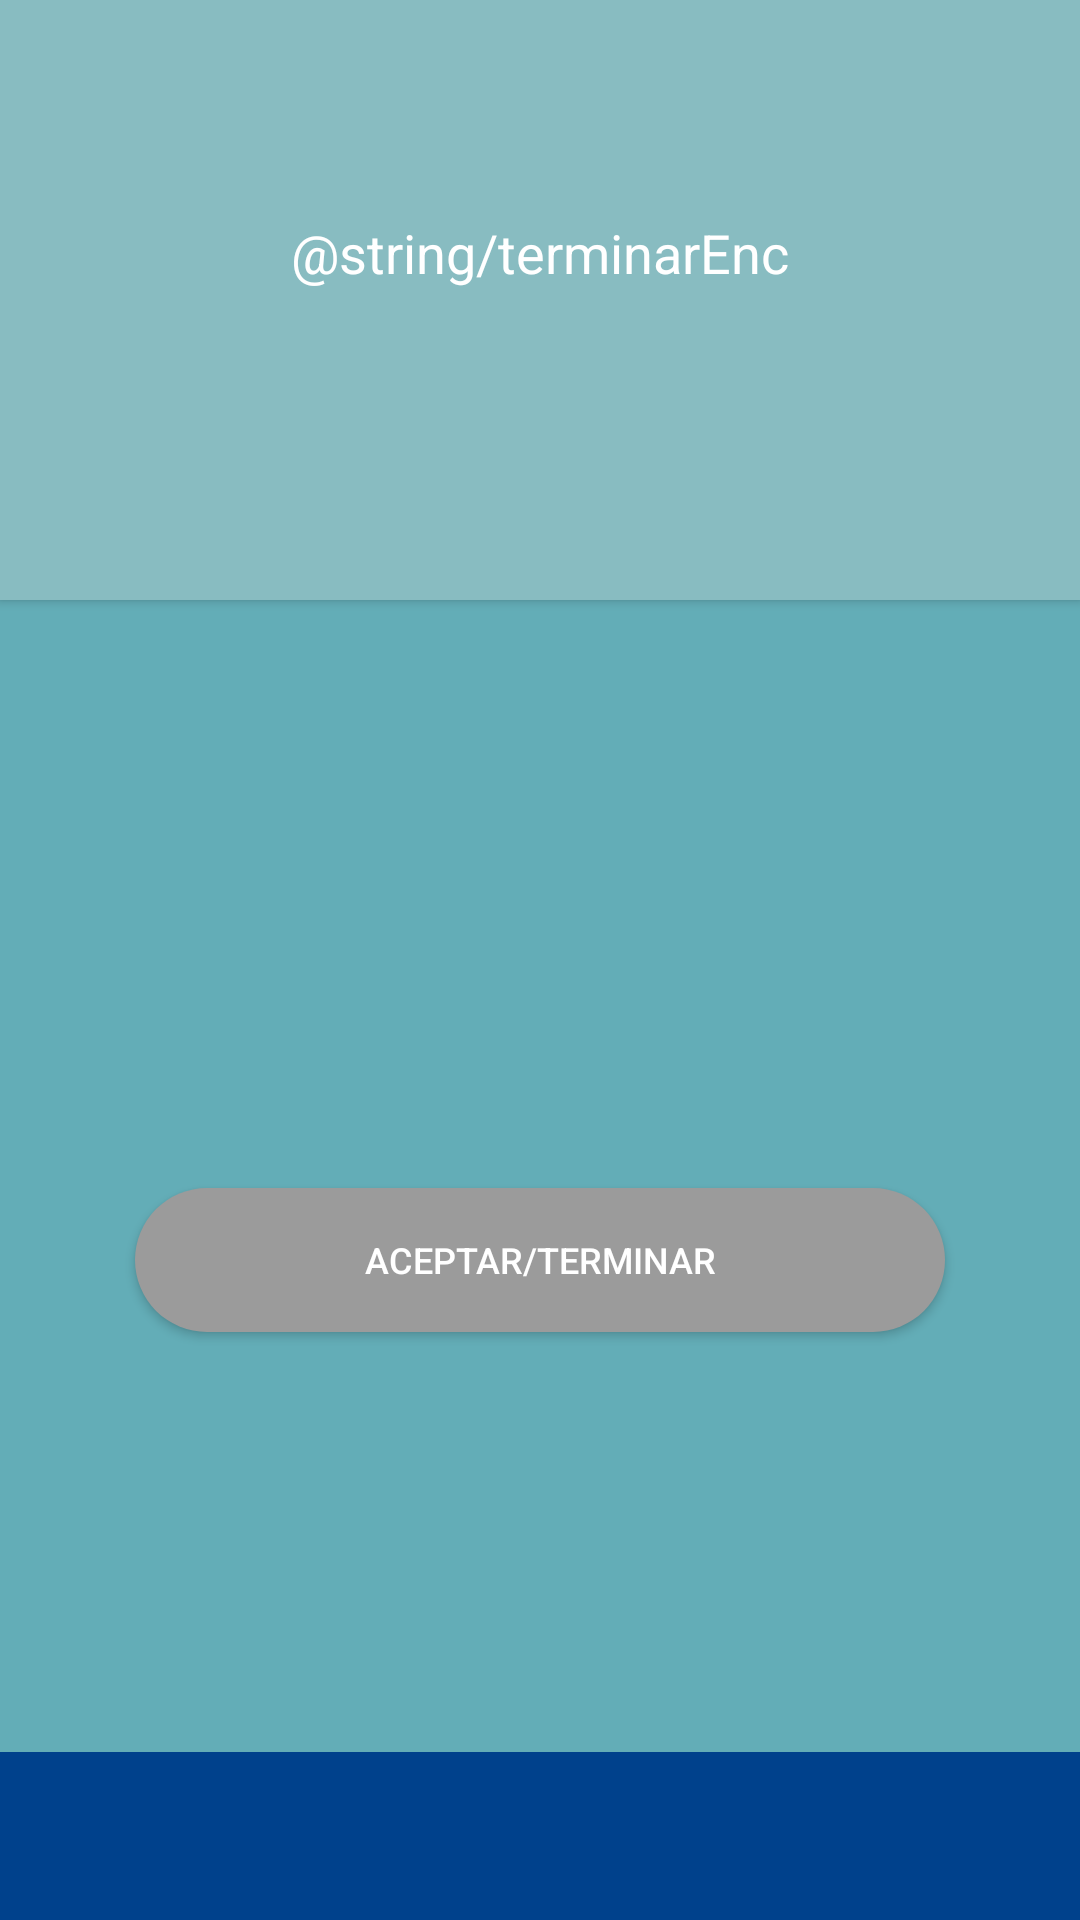

This screen was rendered from an Android layout file. Write that file and the resources it references.
<!-- AndroidManifest.xml: application theme AppTheme -->
<!-- res/layout/activity_fin_encuesta.xml -->
<?xml version="1.0" encoding="utf-8"?>
<RelativeLayout xmlns:android="http://schemas.android.com/apk/res/android"
    xmlns:app="http://schemas.android.com/apk/res-auto"
    xmlns:tools="http://schemas.android.com/tools"
    android:layout_width="match_parent"
    android:layout_height="fill_parent"
    android:background="@color/colorBackgound"
    tools:context=".Encuestas">

    <include layout="@layout/layout_loader" />
    <LinearLayout
        android:id="@+id/lnrHeader"
        android:layout_width="match_parent"
        android:layout_height="200dp"
        android:background="@color/colorBackgoundHeader"
        android:elevation="2dp"
        android:orientation="vertical">

        <TextView
            style="@style/textTittle"
            android:layout_width="match_parent"
            android:layout_height="wrap_content"
            android:layout_marginTop="72dp"
            android:gravity="center"
            android:text="@string/terminarEnc"
            android:textSize="18sp" />

    </LinearLayout>

    <LinearLayout
        android:layout_width="match_parent"
        android:layout_height="match_parent"
        android:layout_below="@+id/lnrHeader"
        android:gravity="center">

        <Button
            android:id="@+id/btnTerminar"
            style="@style/mButton"
            android:layout_width="270dp"
            android:layout_height="wrap_content"
            android:text="Aceptar/Terminar" />

    </LinearLayout>

    <android.support.v7.widget.Toolbar
        android:id="@+id/toolbar"
        android:layout_width="match_parent"
        android:layout_height="56dp"
        android:layout_alignParentBottom="true"
        android:background="?attr/colorPrimary"
        android:theme="@style/ThemeOverlay.AppCompat.Dark.ActionBar"
        app:popupTheme="@style/ThemeOverlay.AppCompat.Light">

        <TextView
            android:id="@+id/txtTitle"
            android:layout_width="wrap_content"
            android:layout_height="match_parent"
            android:gravity="center"
            android:textColor="@color/colorTextPrimary" />
    </android.support.v7.widget.Toolbar>

</RelativeLayout>
<!-- res/layout/layout_loader.xml (included above) -->
<?xml version="1.0" encoding="utf-8"?>
<com.popgroup.encuestasv3.Loader xmlns:android="http://schemas.android.com/apk/res/android"
    android:id="@+id/layout_loader"
    android:layout_width="match_parent"
    android:layout_height="fill_parent"
    android:background="@color/transBlack"
    android:elevation="4dp"
    android:gravity="center"
    android:visibility="gone">

    <LinearLayout
        android:layout_width="290dp"
        android:layout_height="100dp"
        android:layout_centerHorizontal="true"
        android:layout_centerVertical="true"
        android:layout_marginLeft="30dp"
        android:layout_marginRight="30dp"
        android:background="@drawable/background_loader"
        android:gravity="center"
        android:orientation="horizontal">

        <ProgressBar
            android:id="@+id/loader_progress_bar"
            android:layout_width="wrap_content"
            android:layout_height="wrap_content"
            android:layout_marginLeft="30dp"
            android:indeterminate="true"
            android:textColor="@color/colorPrimary" />

        <TextView
            android:id="@+id/txtLoader"
            android:layout_width="match_parent"
            android:layout_height="wrap_content"
            android:layout_marginLeft="20dp"
            android:textColor="@color/colorTextPrimary" />
    </LinearLayout>
</com.popgroup.encuestasv3.Loader>
<!-- resources referenced by this layout -->
<resources>
  <color name="colorBackgound">#63adb7</color>
  <color name="colorBackgoundHeader">#88bcc1</color>
  <color name="colorPrimary">#00418C</color>
  <color name="colorTextPrimary">#FFFFFF</color>
  <!-- drawable background_loader (drawable) -->
  <?xml version="1.0" encoding="utf-8"?>
  <shape xmlns:android="http://schemas.android.com/apk/res/android"
      android:shape="rectangle">
  
      <corners
          android:bottomLeftRadius="6dp"
          android:bottomRightRadius="6dp"
          android:topLeftRadius="6dp"
          android:topRightRadius="6dp" />
  
      <stroke
          android:width="0.5dp"
          android:color="@color/cardview_shadow_start_color" />
  
      <solid android:color="@color/cardview_shadow_start_color" />
  
  </shape>
  <style name="mButton">
          <item name="android:textColor">@color/colorBackgroundTxt</item>
          <item name="android:textSize">12sp</item>
          <item name="android:background">@drawable/shape_button_inicio</item>
      </style>
  <style name="textTittle">
          <item name="android:textColor">@color/colorTextPrimary</item>
          <item name="android:textSize">18sp</item>
      </style>
  <style name="AppTheme" parent="Theme.AppCompat.Light.NoActionBar">
          
          <item name="android:windowFullscreen">true</item>
          <item name="colorPrimary">@color/colorPrimary</item>
          <item name="colorPrimaryDark">@color/colorPrimary</item>
          <item name="colorAccent">@color/colorAccent</item>
      </style>
  <color name="colorBackgroundTxt">#FFFFFF</color>
  <!-- drawable shape_button_inicio (drawable) -->
  <?xml version="1.0" encoding="utf-8"?>
  <shape xmlns:android="http://schemas.android.com/apk/res/android" >
      <stroke android:width="0dp"
          android:color="@color/colorBackgound"/>
      <gradient
          android:angle="180"
          android:endColor="@color/colorPrimaryDark"
          android:startColor="@color/colorPrimaryDark" />
      <corners
          android:bottomLeftRadius="24dp"
          android:bottomRightRadius="24dp"
          android:topLeftRadius="24dp"
          android:topRightRadius="24dp" />
  </shape>
  <color name="colorAccent">#c8f0f4</color>
  <color name="colorPrimaryDark">#9b9b9b</color>
</resources>
